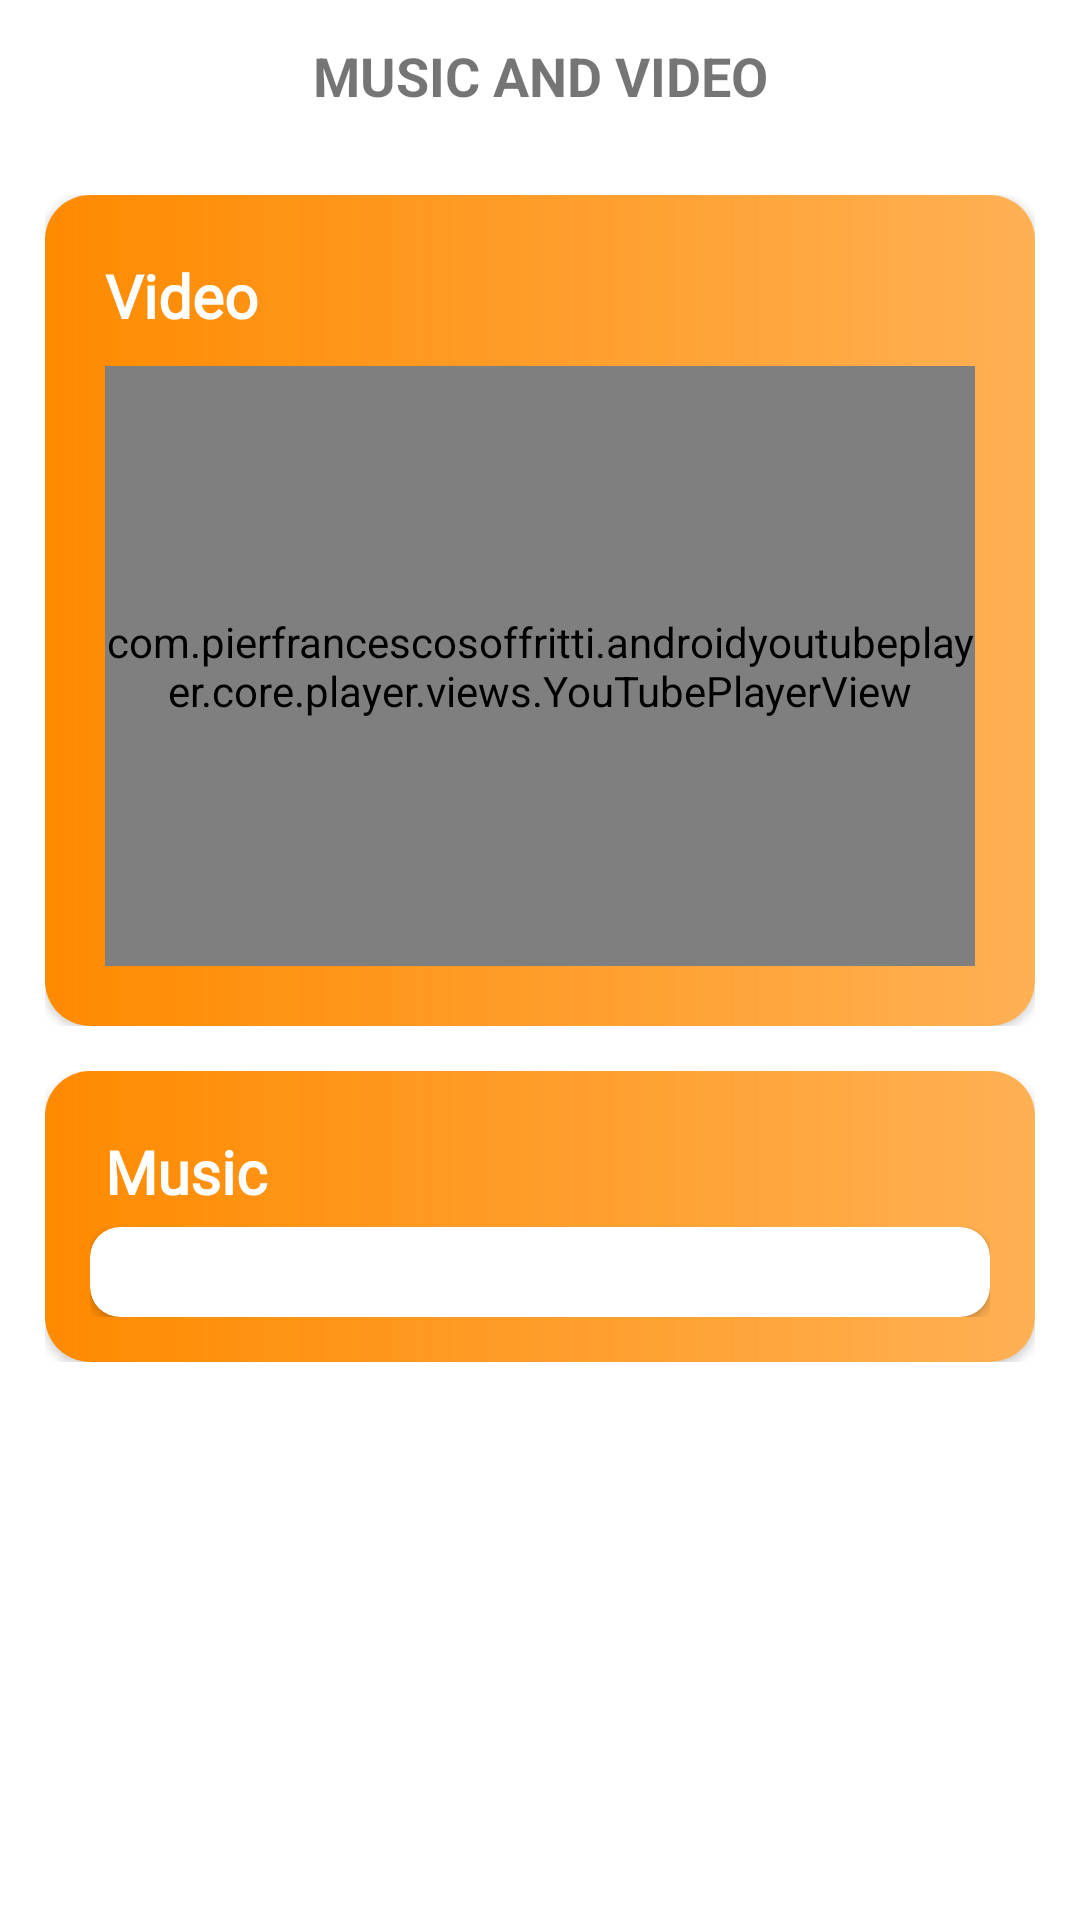

This screen was rendered from an Android layout file. Write that file and the resources it references.
<!-- AndroidManifest.xml: application theme Theme.10118401 -->
<!-- res/layout/activity_video.xml -->
<?xml version="1.0" encoding="utf-8"?>
<androidx.drawerlayout.widget.DrawerLayout xmlns:android="http://schemas.android.com/apk/res/android"
    xmlns:app="http://schemas.android.com/apk/res-auto"
    xmlns:tools="http://schemas.android.com/tools"
    android:layout_width="match_parent"
    android:layout_height="match_parent"
    android:id="@+id/drawer_layout"
    tools:context=".VideoActivity">

    <com.google.android.material.navigation.NavigationView
        android:layout_width="wrap_content"
        android:layout_height="match_parent"
        android:id="@+id/nav_view"
        android:layout_gravity="start"
        android:background="@color/white"
        app:itemIconTint="@color/selector"
        app:itemTextColor="@color/selector"
        app:headerLayout="@layout/header_menu"
        app:menu="@menu/main_menu"/>

    <androidx.core.widget.NestedScrollView
        android:id="@+id/nestedScrollView"
        android:layout_width="match_parent"
        android:layout_height="match_parent">

        <LinearLayout
            android:layout_width="match_parent"
            android:layout_height="wrap_content"
            android:orientation="vertical">

            <androidx.constraintlayout.widget.ConstraintLayout
                android:layout_width="match_parent"
                android:layout_height="match_parent"
                android:orientation="horizontal">

                <androidx.appcompat.widget.Toolbar
                    android:id="@+id/toolbar"
                    android:layout_width="50dp"
                    android:layout_height="50dp"
                    android:minHeight="?attr/actionBarSize"
                    android:theme="?attr/actionBarTheme"
                    app:navigationIcon="@drawable/menu"
                    tools:ignore="MissingConstraints" />

                <TextView
                    android:layout_width="wrap_content"
                    android:layout_height="wrap_content"
                    android:text="MUSIC AND VIDEO"
                    android:textSize="18dp"
                    android:textStyle="bold"
                    android:textAlignment="center"
                    app:layout_constraintBottom_toBottomOf="parent"
                    app:layout_constraintEnd_toEndOf="parent"
                    app:layout_constraintStart_toStartOf="parent"
                    app:layout_constraintTop_toTopOf="parent"
                    tools:ignore="MissingConstraints" />

            </androidx.constraintlayout.widget.ConstraintLayout>

            <RelativeLayout
                android:layout_width="match_parent"
                android:layout_height="wrap_content"
                android:layout_margin="15dp">

                <androidx.cardview.widget.CardView
                    android:layout_width="match_parent"
                    android:layout_height="wrap_content"
                    app:cardCornerRadius="15dp">

                    <LinearLayout
                        android:layout_width="match_parent"
                        android:layout_height="wrap_content"
                        android:orientation="vertical"
                        android:background="@drawable/gradient"
                        android:padding="15dp">

                        <TextView
                            android:layout_width="match_parent"
                            android:layout_height="wrap_content"
                            android:layout_margin="5dp"
                            android:text="Video"
                            android:textColor="@color/white"
                            android:textSize="20sp"
                            android:textStyle="bold"
                            android:fontFamily="@font/roboto"/>

                        <LinearLayout
                            android:layout_width="match_parent"
                            android:layout_height="match_parent"
                            android:orientation="vertical" >

                            <com.pierfrancescosoffritti.androidyoutubeplayer.core.player.views.YouTubePlayerView
                                android:id="@+id/youtube_player_view"
                                android:layout_width="match_parent"
                                android:layout_height="200dp"
                                android:layout_margin="5dp"
                                app:videoId="xR278KGKN_Y"
                                app:autoPlay="false" />

                        </LinearLayout>

                    </LinearLayout>

                </androidx.cardview.widget.CardView>

            </RelativeLayout>

            <RelativeLayout
                android:layout_width="match_parent"
                android:layout_height="wrap_content"
                android:layout_marginStart="15dp"
                android:layout_marginEnd="15dp"
                android:layout_marginBottom="15dp">

                <androidx.cardview.widget.CardView
                    android:layout_width="match_parent"
                    android:layout_height="wrap_content"
                    app:cardCornerRadius="15dp">

                    <LinearLayout
                        android:layout_width="match_parent"
                        android:layout_height="match_parent"
                        android:background="@drawable/gradient"
                        android:orientation="vertical"
                        android:padding="15dp">

                        <TextView
                            android:layout_width="match_parent"
                            android:layout_height="wrap_content"
                            android:layout_margin="5dp"
                            android:fontFamily="@font/roboto"
                            android:text="Music"
                            android:textColor="@color/white"
                            android:textSize="20sp"
                            android:textStyle="bold" />

                        <LinearLayout
                            android:layout_width="match_parent"
                            android:layout_height="match_parent"
                            android:orientation="vertical">

                            <androidx.cardview.widget.CardView
                                android:layout_width="match_parent"
                                android:layout_height="wrap_content"
                                app:cardCornerRadius="10dp">

                                <LinearLayout
                                    android:layout_width="match_parent"
                                    android:layout_height="wrap_content"
                                    android:orientation="vertical"
                                    android:padding="15dp">

                                    <androidx.recyclerview.widget.RecyclerView
                                        android:id="@+id/rvLagu"
                                        android:layout_width="match_parent"
                                        android:layout_height="wrap_content"/>

                                </LinearLayout>

                            </androidx.cardview.widget.CardView>

                        </LinearLayout>

                    </LinearLayout>

                </androidx.cardview.widget.CardView>

            </RelativeLayout>

        </LinearLayout>

    </androidx.core.widget.NestedScrollView>

</androidx.drawerlayout.widget.DrawerLayout>
<!-- res/layout/header_menu.xml (included above) -->
<?xml version="1.0" encoding="utf-8"?>
<LinearLayout
    xmlns:android="http://schemas.android.com/apk/res/android" android:layout_width="match_parent"
    android:layout_height="200dp"
    android:orientation="vertical"
    android:gravity="bottom"
    android:padding="20dp"
    android:background="@color/primary">

    <ImageView
        android:layout_width="100dp"
        android:layout_height="wrap_content"
        android:src="@drawable/slide1"/>

    <TextView
        android:layout_width="wrap_content"
        android:layout_height="wrap_content"
        android:text="Myself Apps"
        android:textSize="15sp"
        android:textColor="@color/white"/>

</LinearLayout>
<!-- resources referenced by this layout -->
<resources>
  <color name="primary">#FF8A00</color>
  <color name="white">#FFFFFFFF</color>
  <!-- drawable gradient (drawable) -->
  <?xml version="1.0" encoding="UTF-8"?>
  <shape xmlns:android="http://schemas.android.com/apk/res/android"
      android:shape="rectangle">
      <gradient
          android:startColor="@color/primary"
          android:endColor="@color/primary2"
          android:angle="360"/>
  </shape>
  <!-- drawable slide1: png bitmap (drawable, 11282 bytes) -->
  <style name="Theme.10118401" parent="Theme.MaterialComponents.DayNight.NoActionBar">
          
          <item name="colorPrimary">@color/purple_500</item>
          <item name="colorPrimaryVariant">@color/purple_700</item>
          <item name="colorOnPrimary">@color/white</item>
          
          <item name="colorSecondary">@color/teal_200</item>
          <item name="colorSecondaryVariant">@color/teal_700</item>
          <item name="colorOnSecondary">@color/black</item>
          
          <item name="android:statusBarColor" tools:targetApi="l">?attr/colorPrimaryVariant</item>
          
      </style>
  <color name="primary2">#ABFF8A00</color>
  <color name="purple_500">#FF6200EE</color>
  <color name="purple_700">#FF3700B3</color>
  <color name="teal_200">#FF03DAC5</color>
  <color name="teal_700">#FF018786</color>
  <color name="black">#FF000000</color>
</resources>
